Run: headless pygame with SDL's dummy video driver; simulated clock (each Clock.tick advances the game by its frame time, no real sleeping); random seed 0; keys injected as events and as key.get_pressed() state; mouse plan: one left click at the window centre at the start of phase 2, then a move to the lower-right quarter at the start of phase 3.
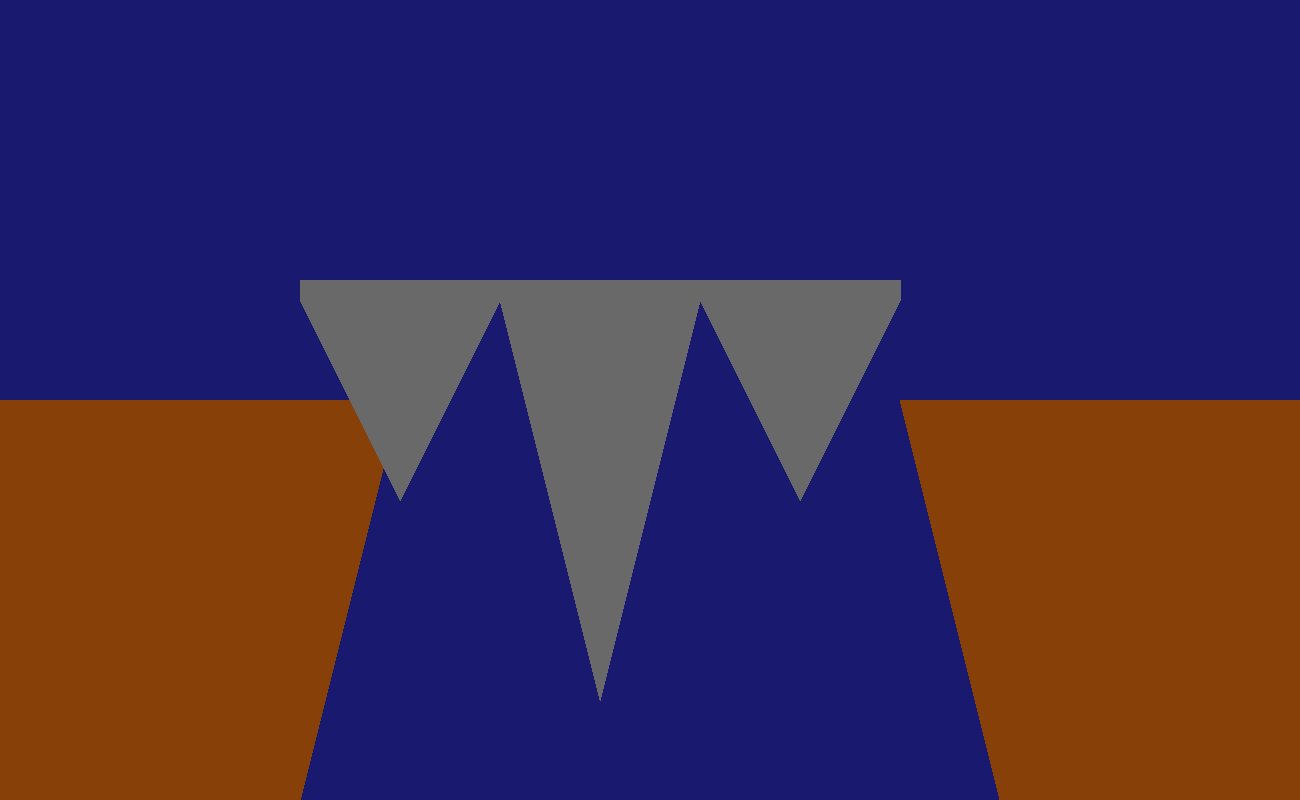
Frame 1 of 4 · flips 1–60 · no input
Frame 2 of 4 · flips 61–180 · clicked the window centre · tapped SPACE, RETURN · held RIGHT (→), D · screen unchanged from frame 1, image omitted
Frame 3 of 4 · flips 181–300 · moved the mouse to the lower-right quarter · held DOWN (↓), S · screen unchanged from frame 2, image omitted
Frame 4 of 4 · flips 301–420 · held LEFT (←), A, UP (↑), W · screen unchanged from frame 3, image omitted

The pygame program that drew these frames:

# Import a library of functions called 'pygame'
import pygame
# Initialize the game engine
pygame.init()

# Define some colors:
BLACK    = (   0,   0,   0)
WHITE    = ( 255, 255, 255)
GREEN    = (   0, 255,   0)
RED      = ( 255,   0,   0)
BLUE     = (   0,   0, 255)
MUDBROWN = ( 135,  64,   8)
MIDNIGHTBLUE = ( 25, 25, 112)
DIMGREY = ( 105, 105, 105)
PI = 3.141592653

#Openning window and setting window size:
size = (1300, 800)
screen = pygame.display.set_mode(size)
#Set caption to the game screen:
pygame.display.set_caption("Henrique's Cool Game")

# Loop until the user clicks the close button.
done = False
 
# Used to manage how fast the screen updates
clock = pygame.time.Clock()
 
# -------- Main Program Loop -----------
while not done:
    # --- Main event loop
    for event in pygame.event.get(): # User did something
        if event.type == pygame.QUIT: # If user clicked close
            done = True # Flag that we are done so we exit this loop
 
    # --- Game logic should go here
    for event in pygame.event.get():
        if event.type == pygame.QUIT:
            print("User asked to quit.")
        elif event.type == pygame.KEYDOWN:
            print("User pressed a key.")
        elif event.type == pygame.KEYUP:
            print("User let go of a key.")
        elif event.type == pygame.MOUSEBUTTONDOWN:
            print("User pressed a mouse button")
 
    # --- Drawing code should go here
 
    # First, clear the screen to white. Don't put other drawing commands
    # above this, or they will be erased with this command.
    screen.fill(WHITE)
    #DRAWING BACKGROUND
    #Big blue rectangle in order to create the sky
    pygame.draw.rect(screen,MIDNIGHTBLUE,[0,0,1300,1300]) 
    #DRAWING SOIL CLIFFS
    #Drawing brown rectangles alongside triangles in order to create two cliffs
    pygame.draw.rect(screen,MUDBROWN,[0,400,300,400]) #The rectangle is completely filled with color, that's why there's no last argument
    pygame.draw.rect(screen,MUDBROWN,[1000,400,300,400]) 
    pygame.draw.polygon(screen,MUDBROWN,[[300,400],[300,800],[400,400]])
    pygame.draw.polygon(screen,MUDBROWN,[[1000,400],[1000,800],[900,400]])
    #DRAW CASTLE
    #Three triangles and one rectangle to create the castle base
    pygame.draw.polygon(screen,DIMGREY,[[300,300],[500,300],[400,500]]) #Small triangle one
    pygame.draw.polygon(screen,DIMGREY,[[500,300],[700,300],[600,700]]) #Big triangle
    pygame.draw.polygon(screen,DIMGREY,[[700,300],[900,300],[800,500]]) #Small triangle two
    pygame.draw.rect(screen,DIMGREY,[300,280,601,20]) #Rectangle for the castle base
    #Three rectangle for the castle's towers


 
    # --- Go ahead and update the screen with what we've drawn.
    pygame.display.flip()
 
    # --- Limit to 60 frames per second
    clock.tick(60)

pygame.quit()
